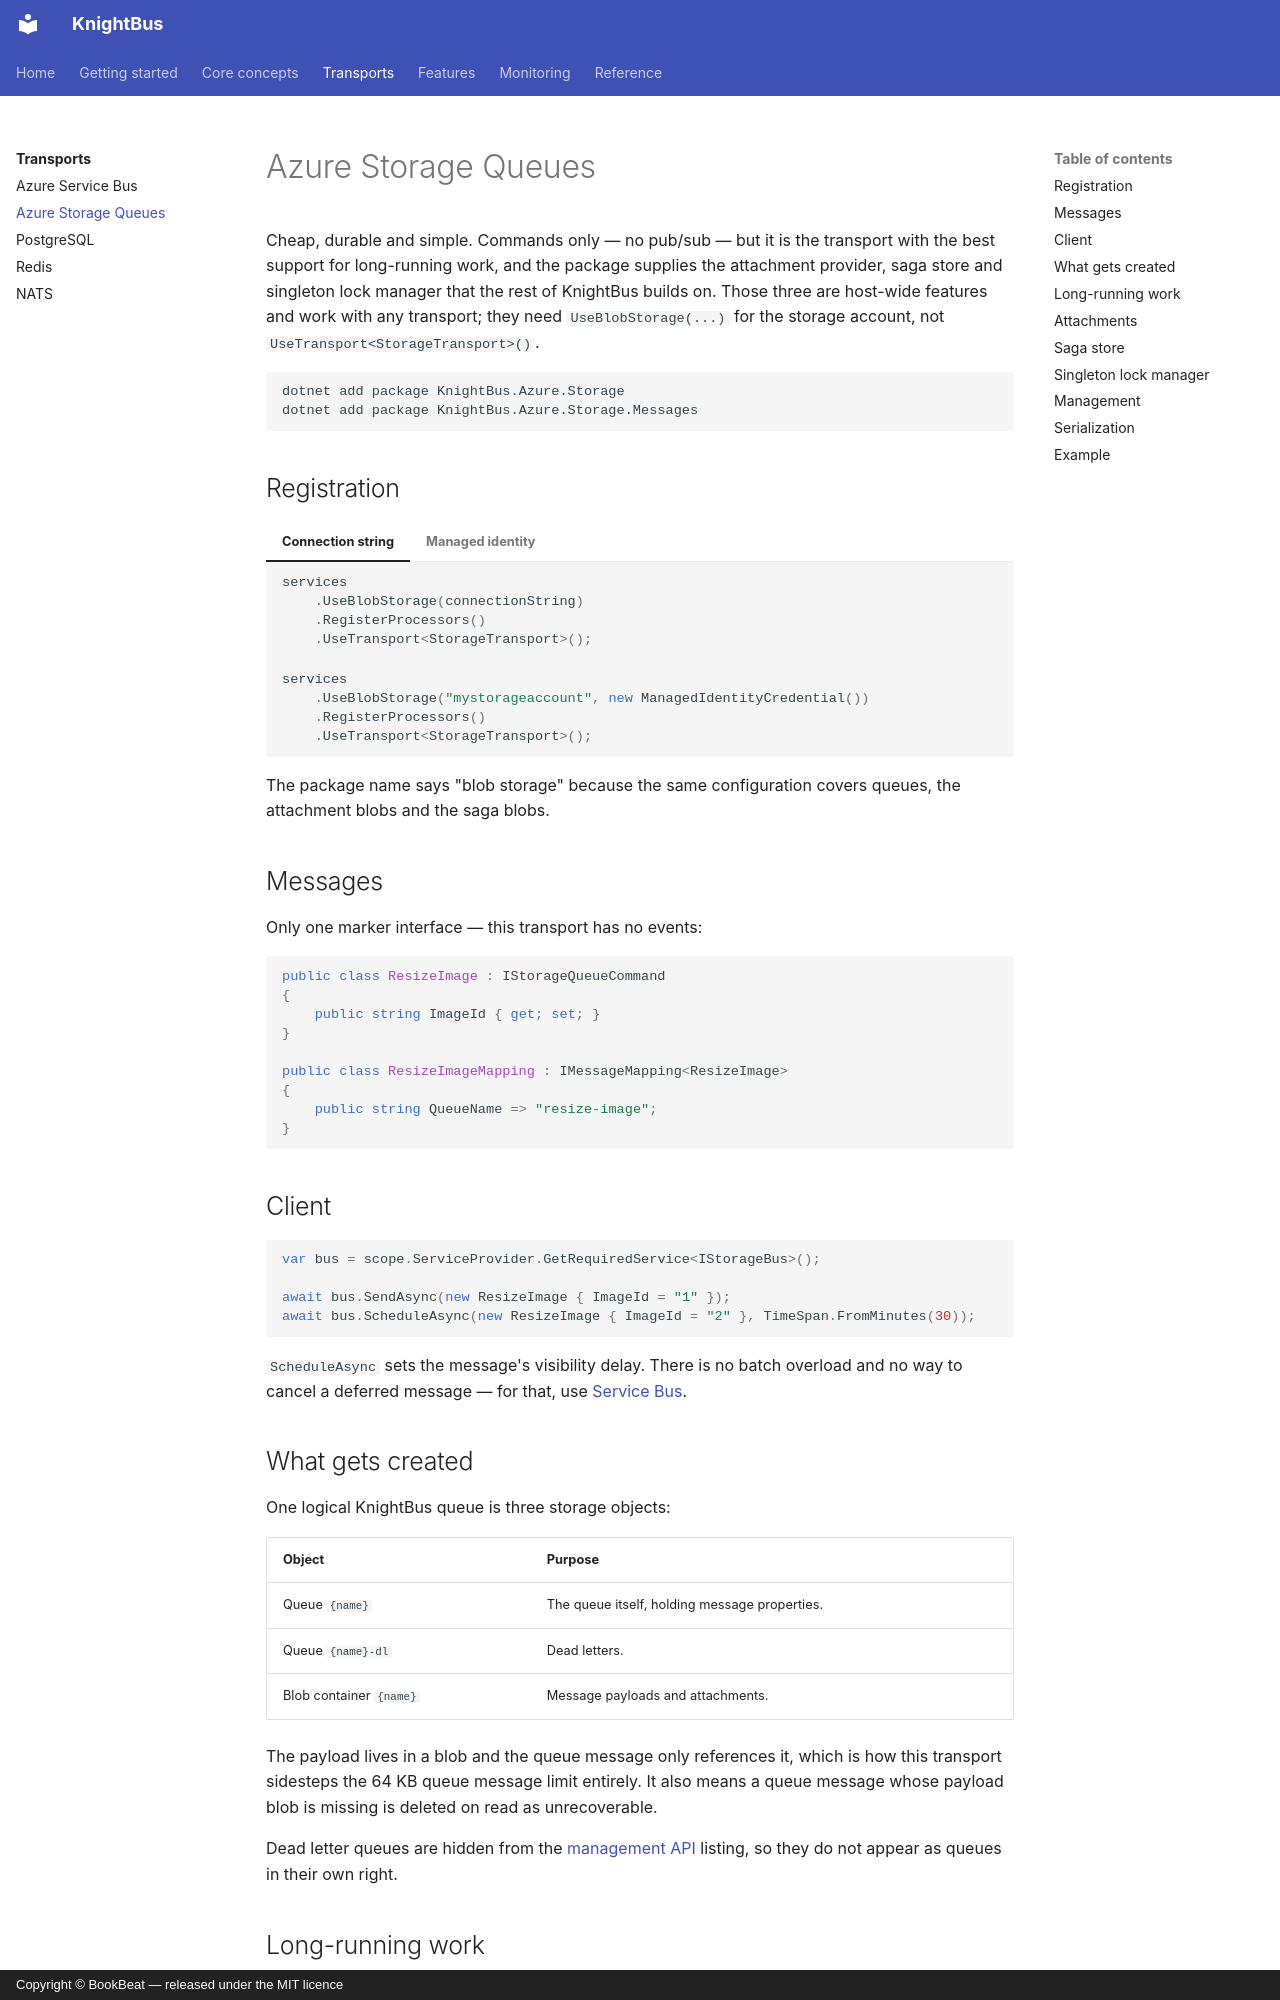

repository: BookBeat/knightbus · page: transports/azure-storage-queues/index.html · generator: mkdocs · copyright: Copyright © BookBeat — released under the MIT licence

# Azure Storage Queues

Cheap, durable and simple. Commands only — no pub/sub — but it is the transport with the best support
for long-running work, and the package supplies the attachment provider, saga store and singleton
lock manager that the rest of KnightBus builds on. Those three are host-wide features and work with
any transport; they need `UseBlobStorage(...)` for the storage account, not
`UseTransport<StorageTransport>()`.

```bash
dotnet add package KnightBus.Azure.Storage
dotnet add package KnightBus.Azure.Storage.Messages
```

## Registration

=== "Connection string"

    ```csharp
    services
        .UseBlobStorage(connectionString)
        .RegisterProcessors()
        .UseTransport<StorageTransport>();
    ```

=== "Managed identity"

    ```csharp
    services
        .UseBlobStorage("mystorageaccount", new ManagedIdentityCredential())
        .RegisterProcessors()
        .UseTransport<StorageTransport>();
    ```

The package name says "blob storage" because the same configuration covers queues, the attachment
blobs and the saga blobs.

## Messages

Only one marker interface — this transport has no events:

```csharp
public class ResizeImage : IStorageQueueCommand
{
    public string ImageId { get; set; }
}

public class ResizeImageMapping : IMessageMapping<ResizeImage>
{
    public string QueueName => "resize-image";
}
```

## Client

```csharp
var bus = scope.ServiceProvider.GetRequiredService<IStorageBus>();

await bus.SendAsync(new ResizeImage { ImageId = "1" });
await bus.ScheduleAsync(new ResizeImage { ImageId = "2" }, TimeSpan.FromMinutes(30));
```

`ScheduleAsync` sets the message's visibility delay. There is no batch overload and no way to cancel
a deferred message — for that, use [Service Bus](azure-service-bus.md#deferred-messages).

## What gets created

One logical KnightBus queue is three storage objects:

| Object | Purpose |
| --- | --- |
| Queue `{name}` | The queue itself, holding message properties. |
| Queue `{name}-dl` | Dead letters. |
| Blob container `{name}` | Message payloads and attachments. |

The payload lives in a blob and the queue message only references it, which is how this transport
sidesteps the 64 KB queue message limit entirely. It also means a queue message whose payload blob is
missing is deleted on read as unrecoverable.

Dead letter queues are hidden from the [management API](../features/management.md) listing, so they do
not appear as queues in their own right.
